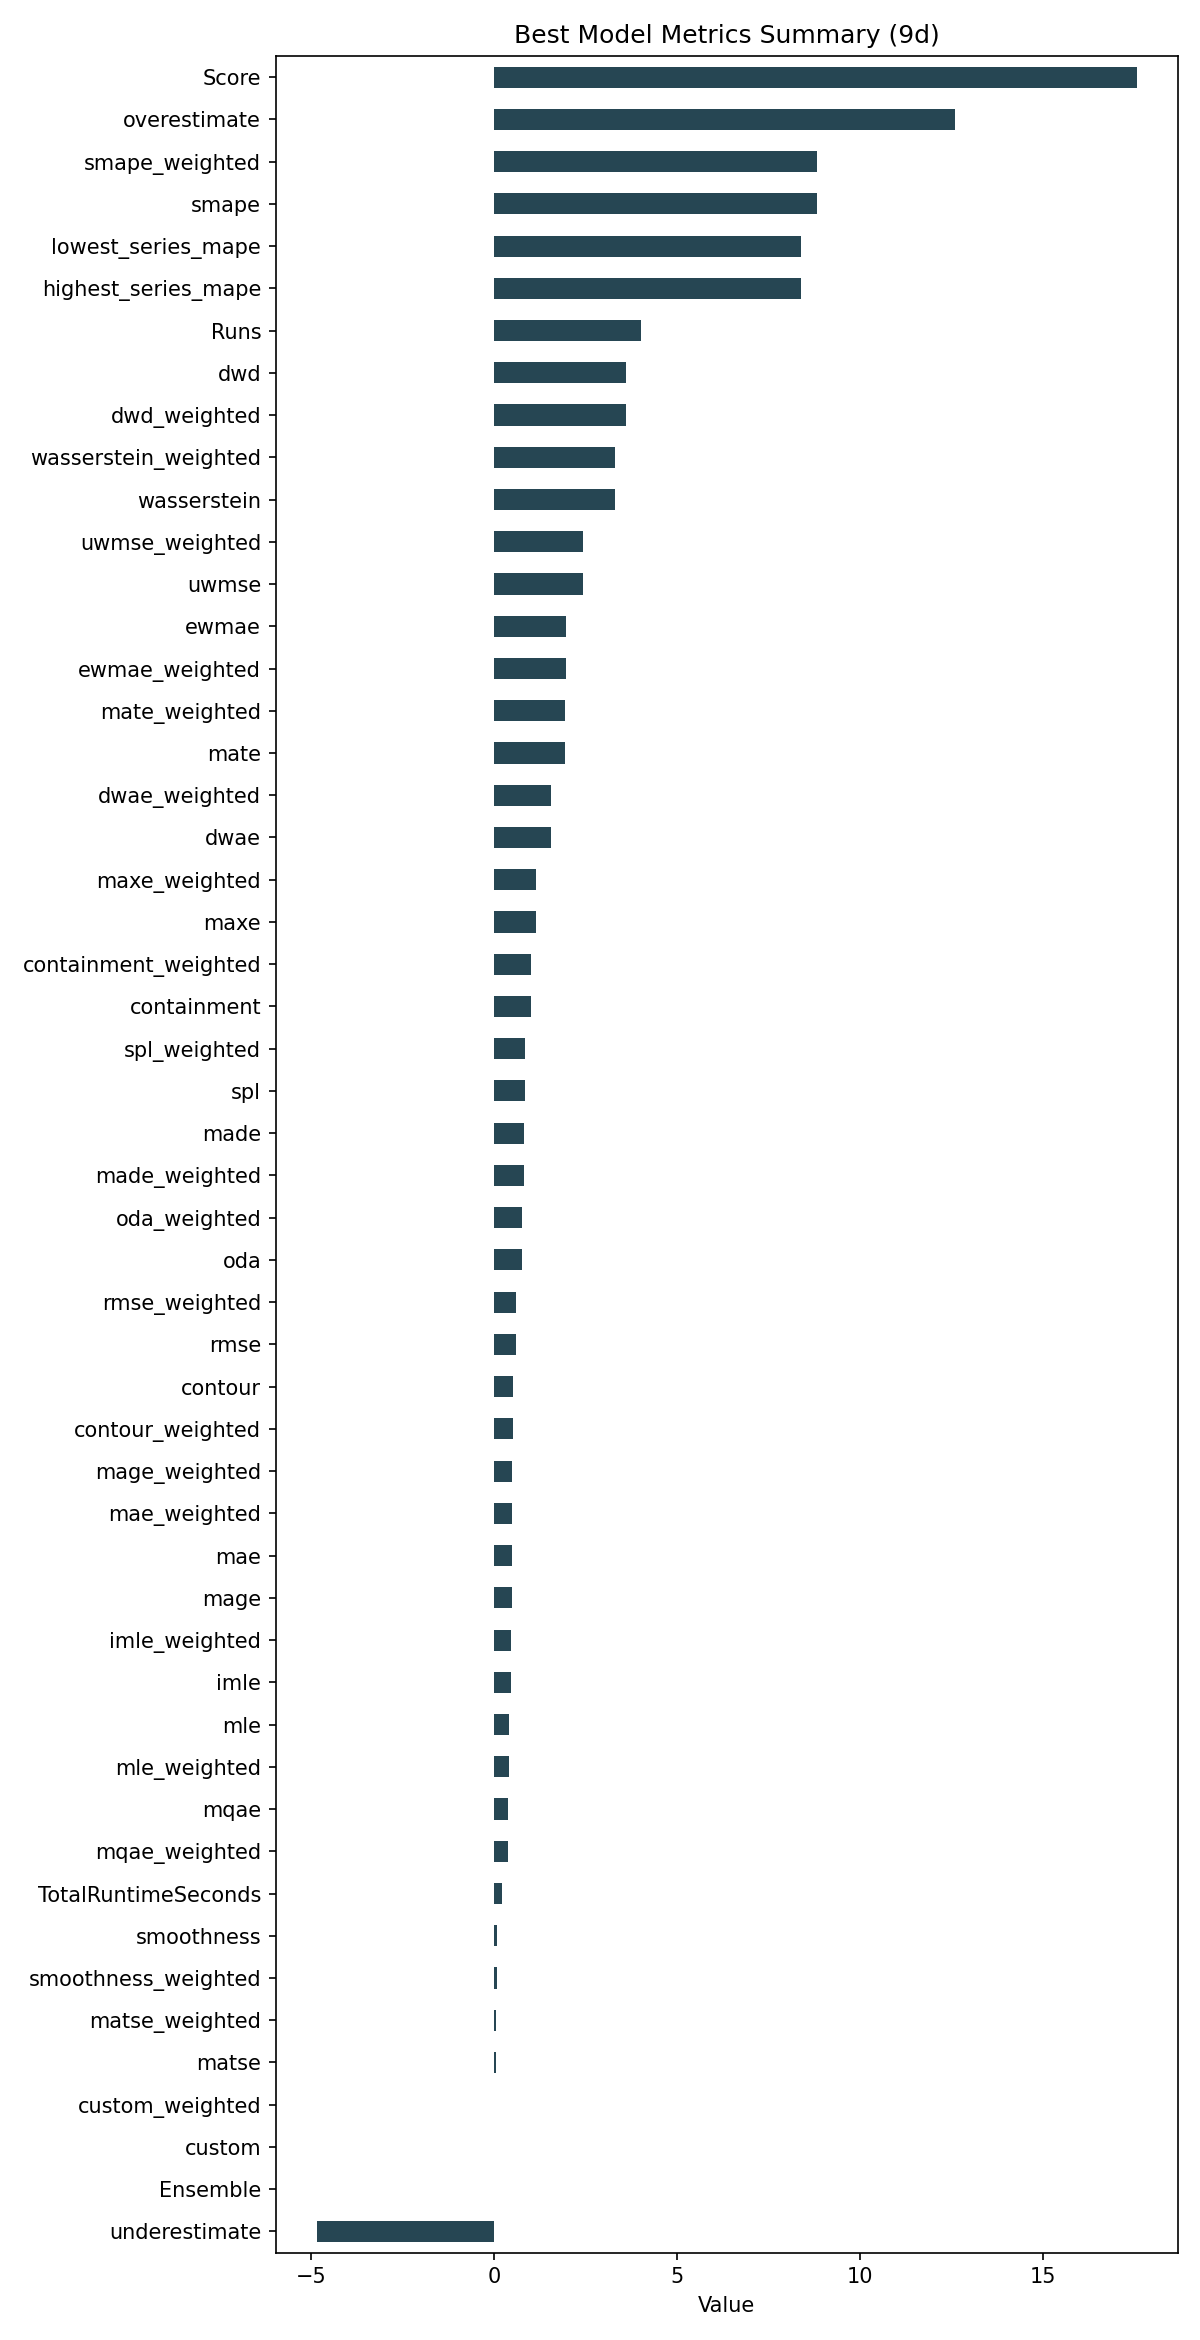

The file beside this chart, header and first rows:
ID, Model, ModelParameters, TransformationParameters, Ensemble, Runs, smape, mae, rmse, made, mage, custom, underestimate, mle, overestimate, imle, spl, containment, contour, maxe, oda, dwae, mqae, ewmae
673c31756f06e471fd4f8aabca4b546d, RollingRegression, {"regression_model": {"model": "Decision…, {"fillna": "ffill_mean_biased", "transfo…, 0, 4, 8.825, 0.4842, 0.5781, 0.812, 0.4842, 0.0, -4.854, 0.3966, 12.58, 0.4587, 0.8313, 1.0, 0.5, 1.128, 0.75, 1.539, 0.3678, 1.945
